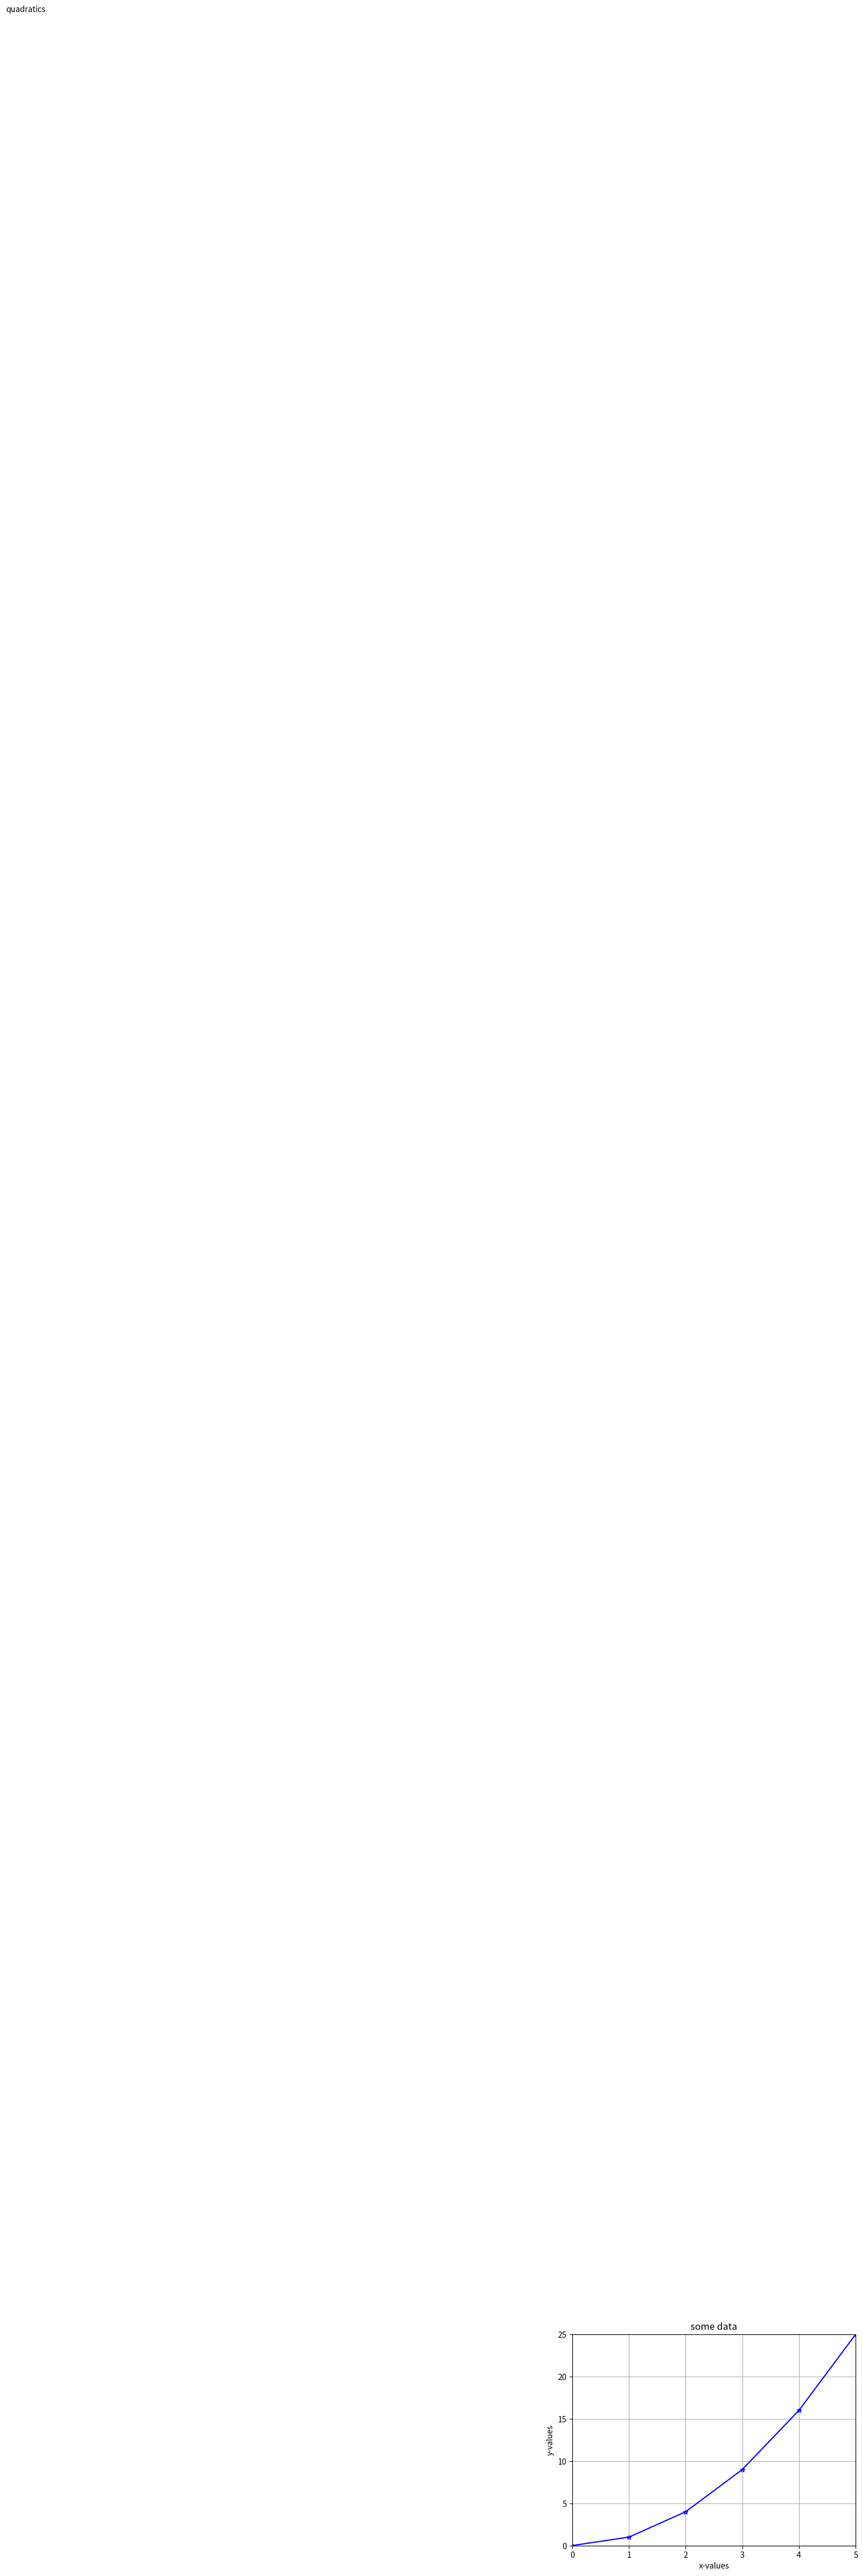
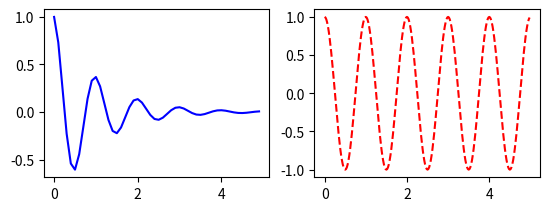

Recreate these plots in Python, in order.
import matplotlib.pyplot as plt

x = range(6) #range(0,6,1)
y = [xd**2 for xd in x]

plt.title('some data')
plt.plot(x,y,color='blue')
plt.xlabel('x-values')
plt.ylabel('y-values')
plt.grid(True)          # Grid?
plt.axis([0, 5, 0, 25]) # scale
plt.show()              # plot!!

import numpy as np

x = np.arange(start=-20, stop=21)
y = x**2     # sowas funktioniert nicht mit einer normalen Liste aus Python z.B: [1,2,3]
plt.text(-10, 300, 'quadratics')
plt.grid(True)
plt.scatter(x, y, color='blue',marker='*')  # square - weitere marker https://matplotlib.org/3.1.1/api/markers_api.html
plt.show()

def f(t):
    return np.exp(-t) * np.cos(2*np.pi*t)

t1 = np.arange(0.0, 5.0, 0.1)
t2 = np.arange(0.0, 5.0, 0.02)

plt.figure()
plt.subplot(221)             # 2 rows, 1 column, index 1 -> plt.subplot(2,1,1)
plt.plot(t1, f(t1),color='blue')

plt.subplot(222)             # 2 rows, 1 column, index 2
plt.plot(t2, np.cos(2*np.pi*t2), 'r--')
plt.show()